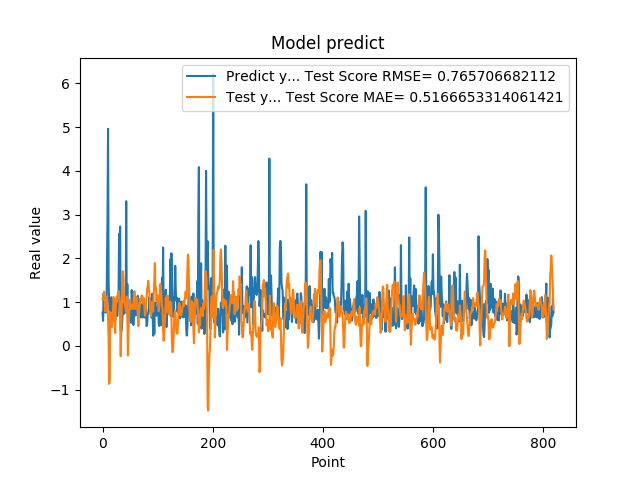

The data file committed next to this chart (first rows):
7.566530108451843262e-01, 1.067684082014987768e+00
5.684260129928588867e-01, 1.053174114124904914e+00
1.201630949974060059e+00, 1.159926343014884953e+00
8.802530169486999512e-01, 1.239169166913965503e+00
8.531429767608642578e-01, 1.131480281174054747e+00
7.591750025749206543e-01, 7.836000766200953427e-01
1.005007982254028320e+00, 9.864408589280935225e-01
7.687720060348510742e-01, 1.043352936247537333e+00
1.740013241767883301e+00, 1.120988922829719403e+00
2.913533687591552734e+00, 8.580765399963601325e-01
4.963075160980224609e+00, 6.327436374288799570e-01
1.471215128898620605e+00, 1.832446177793876085e-01
1.000648975372314453e+00, -8.708284670992580967e-01
8.220189809799194336e-01, -7.789960595528386822e-01
9.362199902534482643e-01, 7.719592263481867001e-01
5.486897230148315430e-01, 5.754875742392594473e-01
1.111255049705505371e+00, 7.509072081867840254e-01
7.148039937019348145e-01, 4.287872416121885633e-01
1.052167057991027832e+00, 6.152180210691945428e-01
8.955980539321898304e-01, 7.878340283302315283e-01
7.769405245780944824e-01, 1.116029629115871113e+00
5.699509978294372559e-01, 1.008500137838979516e+00
8.244060277938842773e-01, 6.017670329010680330e-01
5.800840258598327637e-01, 2.948749737849827302e-01
9.488009810447691761e-01, 9.198537987875906596e-01
7.918390035629272461e-01, 1.079987424398598517e+00
6.937990188598632812e-01, 1.125768427792798621e+00
6.834830045700073242e-01, 1.076177924121064500e+00
9.433320164680479847e-01, 1.215954739553762876e+00
1.032713770866394043e+00, 1.255943087520368540e+00
2.556216001510620117e+00, 1.122944553245444510e+00
2.464895963668823242e+00, 1.009176056031465762e+00
2.728049993515014204e+00, 5.167086648881695776e-01
3.558506965637206476e-01, -2.387341231327815561e-01
3.262020051479339600e-01, 3.535175486941574130e-01
3.781589865684509277e-01, 1.022831025507699776e+00
6.306380033493041992e-01, 1.621067033625988474e+00
8.854129910469055176e-01, 1.703103014002051552e+00
9.743152856826782227e-01, 1.502712906445174745e+00
7.307389974594116211e-01, 1.004596826435613321e+00
9.521890282630921520e-01, 9.788358795082624519e-01
1.011654973030090332e+00, 8.855761004896733901e-01
7.643579840660095215e-01, 8.449962584253609688e-01
3.306220054626464844e+00, 7.747100432449841589e-01
7.543110251426696777e-01, 1.128421984413745305e+00
1.409499049186706321e+00, 6.910078016114987731e-01
6.401469707489013672e-01, -2.227897933531866603e-01
8.640019893646240234e-01, 2.859783422538230147e-01
8.469420075416564941e-01, 5.897720838950796240e-01
7.976629734039306641e-01, 9.405577272648694143e-01
9.555831551551821068e-01, 1.055307547878993057e+00
9.546210169792175293e-01, 9.576674485171807749e-01
5.251880288124084473e-01, 8.442465352359449504e-01
1.275226235389709695e+00, 9.224068877155651158e-01
8.355640172958374023e-01, 8.977088498440506381e-01
7.640249729156494141e-01, 9.409425778020380493e-01
4.752210080623626154e-01, 8.425235341568065861e-01
7.414129972457885742e-01, 1.203830921687688793e+00
1.069700956344604492e+00, 1.247029055535753717e+00
7.892770171165466309e-01, 1.135116248968348840e+00
6.914690136909484863e-01, 8.423463881367743156e-01
... 759 more rows
